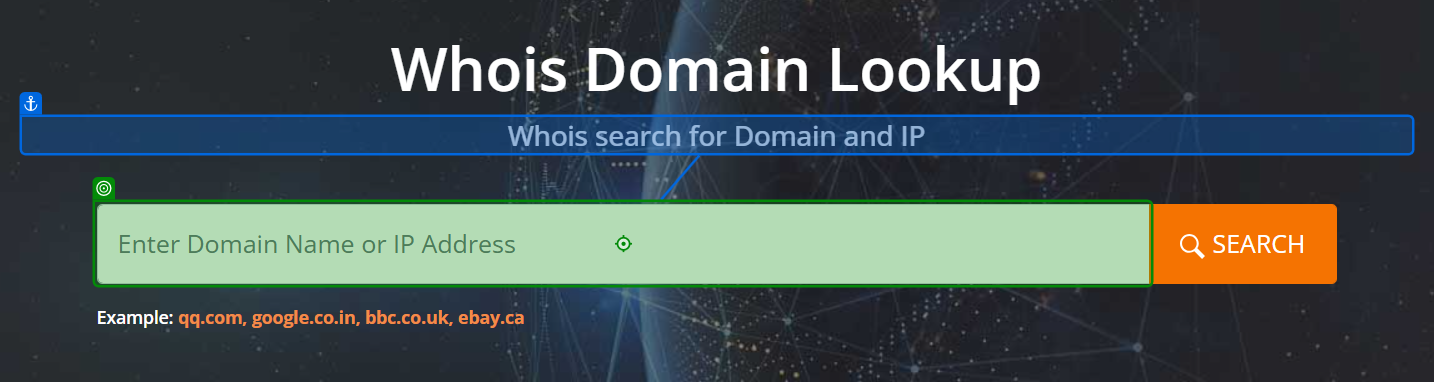
Workflow: Main

Step 1: type [domain] into 'Whois search'

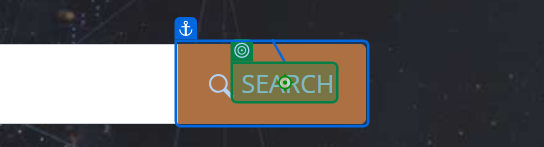
Step 2: click

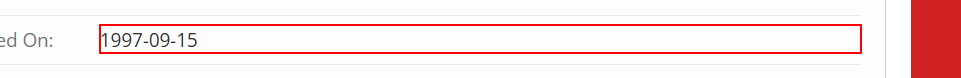
Step 3: get-text from the element

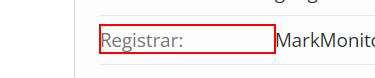
Step 4: Find Element 'DIV' on the element 'Registrar:'

Step 5: get-text from the element (same screen as step 3)

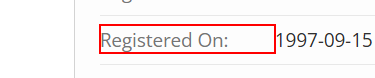
Step 6: Find Element 'DIV' on the element 'Registered On:'

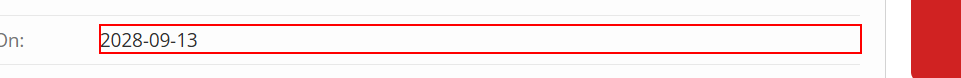
Step 7: get-text from the element

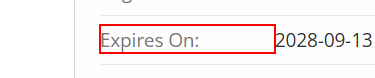
Step 8: Find Element 'DIV' on the element 'Expires On:'